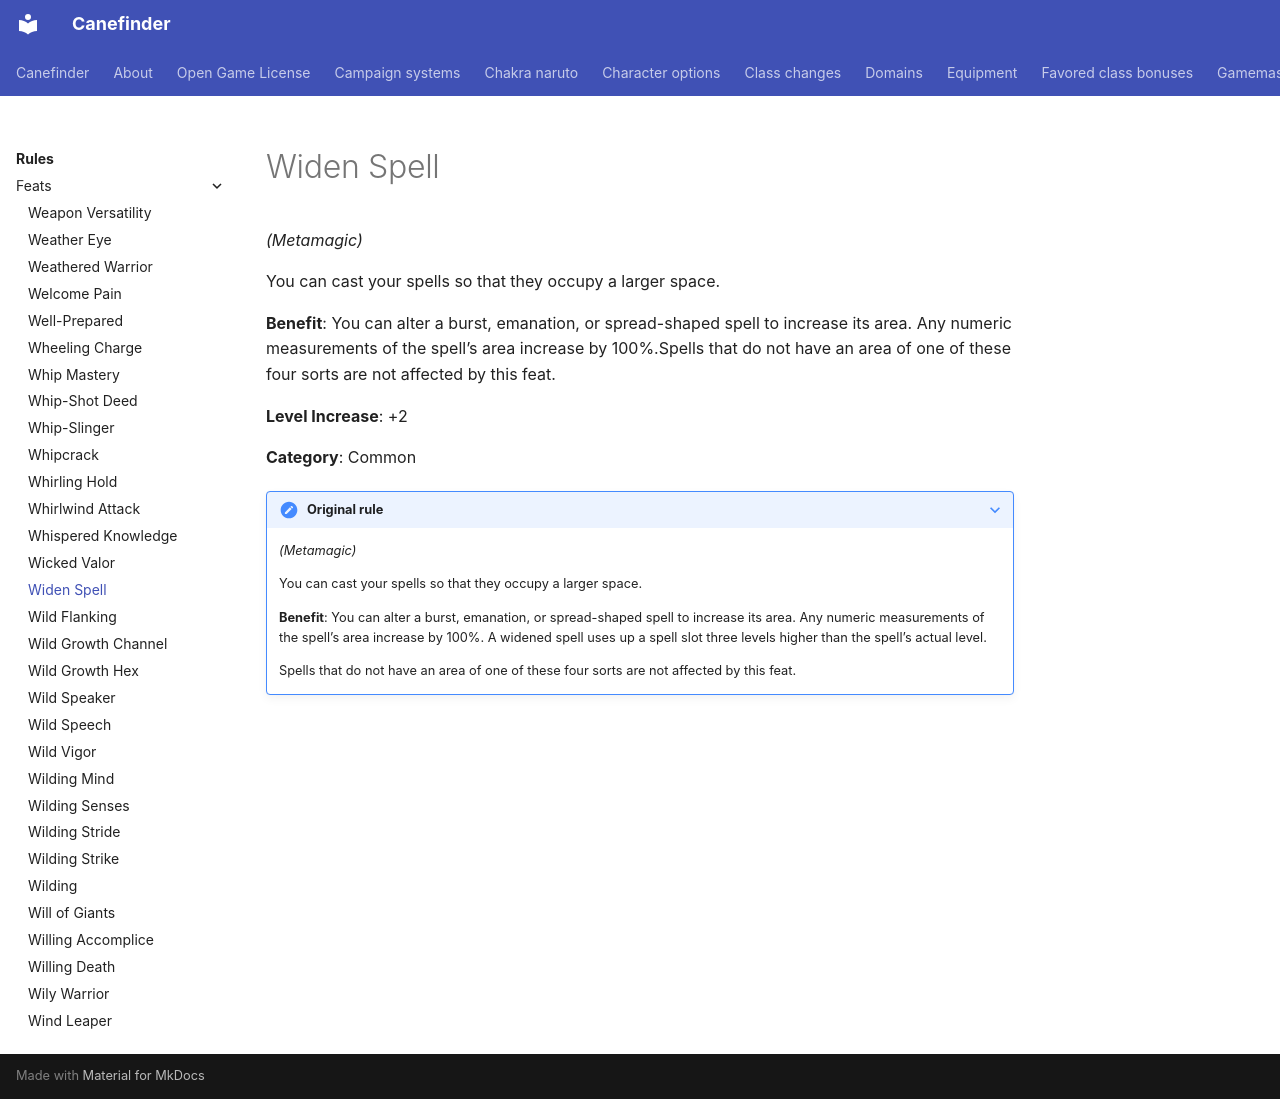

repository: canefinderhouserules/Canefinderhouserules · page: rules/feats/widen-spell/index.html · generator: mkdocs

# Widen Spell

*(Metamagic)*

You can cast your spells so that they occupy a larger space.

**Benefit**: You can alter a burst, emanation, or spread-shaped spell to increase its area. Any numeric measurements of the spell’s area increase by 100%.Spells that do not have an area of one of these four sorts are not affected by this feat.

**Level Increase**: +2

**Category**: Common

??? note "Original rule"

    *(Metamagic)*

    You can cast your spells so that they occupy a larger space.

    **Benefit**: You can alter a burst, emanation, or spread-shaped spell to increase its area. Any numeric measurements of the spell’s area increase by 100%. A widened spell uses up a spell slot three levels higher than the spell’s actual level.

    Spells that do not have an area of one of these four sorts are not affected by this feat.
